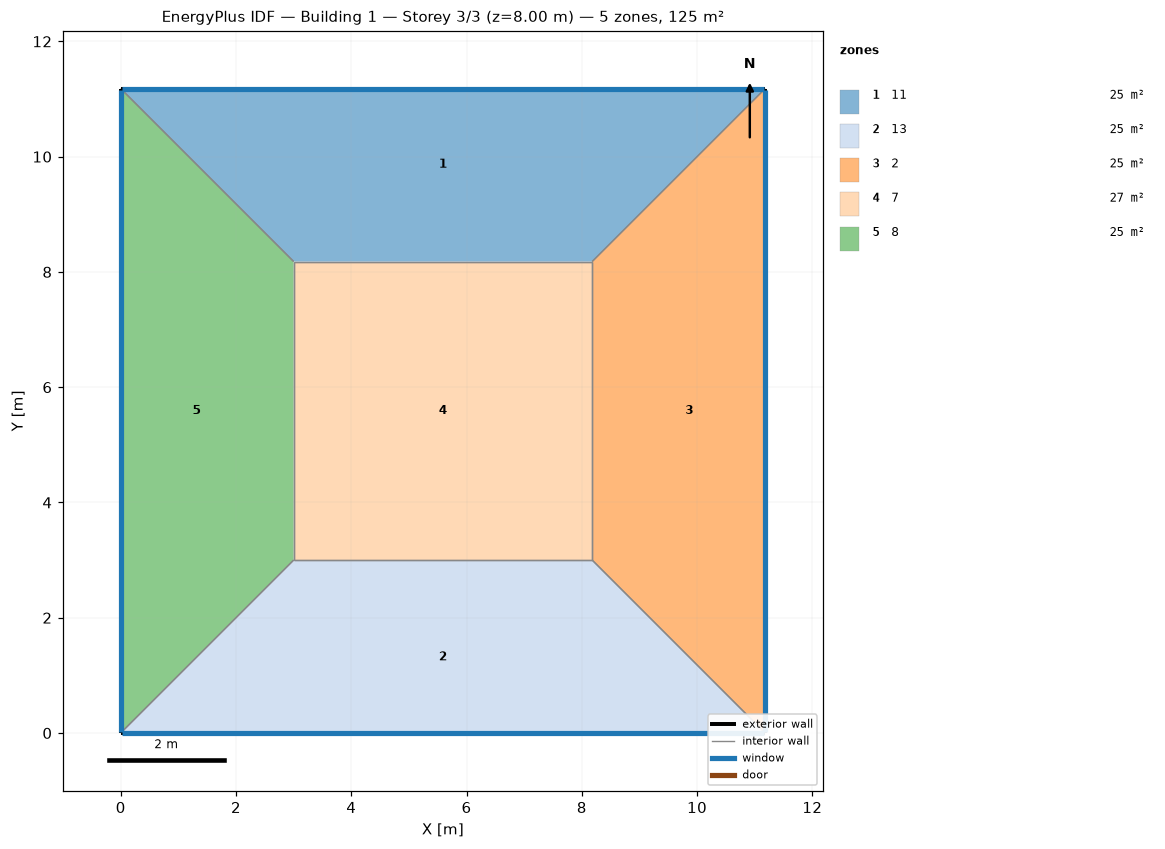
=== STOREY PLAN SPEC (per zone: floor XY polygon, exterior-wall plan segments, windows/doors) ===
zone 1: 11  (24.5 m²)
  floor: (0.00, 11.18) (11.18, 11.18) (8.18, 8.18) (3.00, 8.18)
  exterior wall: (11.18, 11.18) – (0.00, 11.18)  [11.2 m]
    window: (11.15, 11.18) – (0.03, 11.18)  [8.0 m²]
  interior walls: 3
zone 2: 13  (24.5 m²)
  floor: (11.18, 0.00) (0.00, 0.00) (3.00, 3.00) (8.18, 3.00)
  exterior wall: (0.00, 0.00) – (11.18, 0.00)  [11.2 m]
    window: (0.03, 0.00) – (11.15, 0.00)  [8.0 m²]
  interior walls: 3
zone 3: 2  (24.5 m²)
  floor: (11.18, 11.18) (11.18, 0.00) (8.18, 3.00) (8.18, 8.18)
  exterior wall: (11.18, 0.00) – (11.18, 11.18)  [11.2 m]
    window: (11.18, 0.03) – (11.18, 11.15)  [8.0 m²]
  interior walls: 3
zone 4: 7  (26.8 m²)
  floor: (3.00, 3.00) (3.00, 8.18) (8.18, 8.18) (8.18, 3.00)
  interior walls: 4
zone 5: 8  (24.5 m²)
  floor: (0.00, 0.00) (0.00, 11.18) (3.00, 8.18) (3.00, 3.00)
  exterior wall: (0.00, 11.18) – (0.00, 0.00)  [11.2 m]
    window: (0.00, 11.15) – (0.00, 0.03)  [8.0 m²]
  interior walls: 3

=== DERIVED (storey summary) ===
Building: Building 1
Storey: 3 of 3  (floor level z = 8.00 m)
Storey gross floor area: 125.0 m²
Zones on this storey: 5
  - 11: floor 24.5 m²; exterior wall 11.2 m (44.7 m²); 1 window(s) 8.0 m²; WWR 18.0%
  - 13: floor 24.5 m²; exterior wall 11.2 m (44.7 m²); 1 window(s) 8.0 m²; WWR 18.0%
  - 2: floor 24.5 m²; exterior wall 11.2 m (44.7 m²); 1 window(s) 8.0 m²; WWR 18.0%
  - 7: floor 26.8 m²
  - 8: floor 24.5 m²; exterior wall 11.2 m (44.7 m²); 1 window(s) 8.0 m²; WWR 18.0%
Zone adjacency (shared interzone walls):
  - 11 ↔ 2
  - 11 ↔ 7
  - 11 ↔ 8
  - 13 ↔ 2
  - 13 ↔ 7
  - 13 ↔ 8
  - 2 ↔ 7
  - 7 ↔ 8